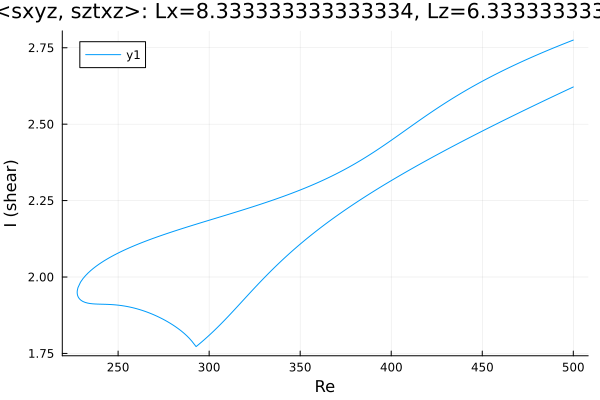

The table this chart was drawn from, first rows:
Re, shear
500.0, 2.622
499.6, 2.621
498.2, 2.617
496.8, 2.613
495.4, 2.609
494, 2.605
492.6, 2.601
491.1, 2.597
489.7, 2.593
488.3, 2.589
486.9, 2.585
485.5, 2.581
484.1, 2.577
482.7, 2.573
481.2, 2.569
479.8, 2.565
478.4, 2.561
477, 2.557
475.6, 2.553
474.2, 2.549
472.8, 2.545
471.3, 2.54
469.9, 2.536
468.5, 2.532
467.1, 2.528
465.7, 2.524
464.3, 2.52
462.9, 2.516
461.4, 2.512
460, 2.507
458.6, 2.503
457.2, 2.499
455.8, 2.495
454.4, 2.49
453, 2.486
451.6, 2.482
450.1, 2.478
448.7, 2.473
447.3, 2.469
445.9, 2.465
444.5, 2.461
443.1, 2.456
441.7, 2.452
440.2, 2.448
438.8, 2.443
437.4, 2.439
436, 2.434
434.6, 2.43
433.2, 2.425
431.8, 2.421
430.3, 2.417
428.9, 2.412
427.5, 2.408
426.1, 2.403
424.7, 2.398
423.3, 2.394
421.9, 2.389
420.4, 2.385
419, 2.38
417.6, 2.375
... 396 more rows
